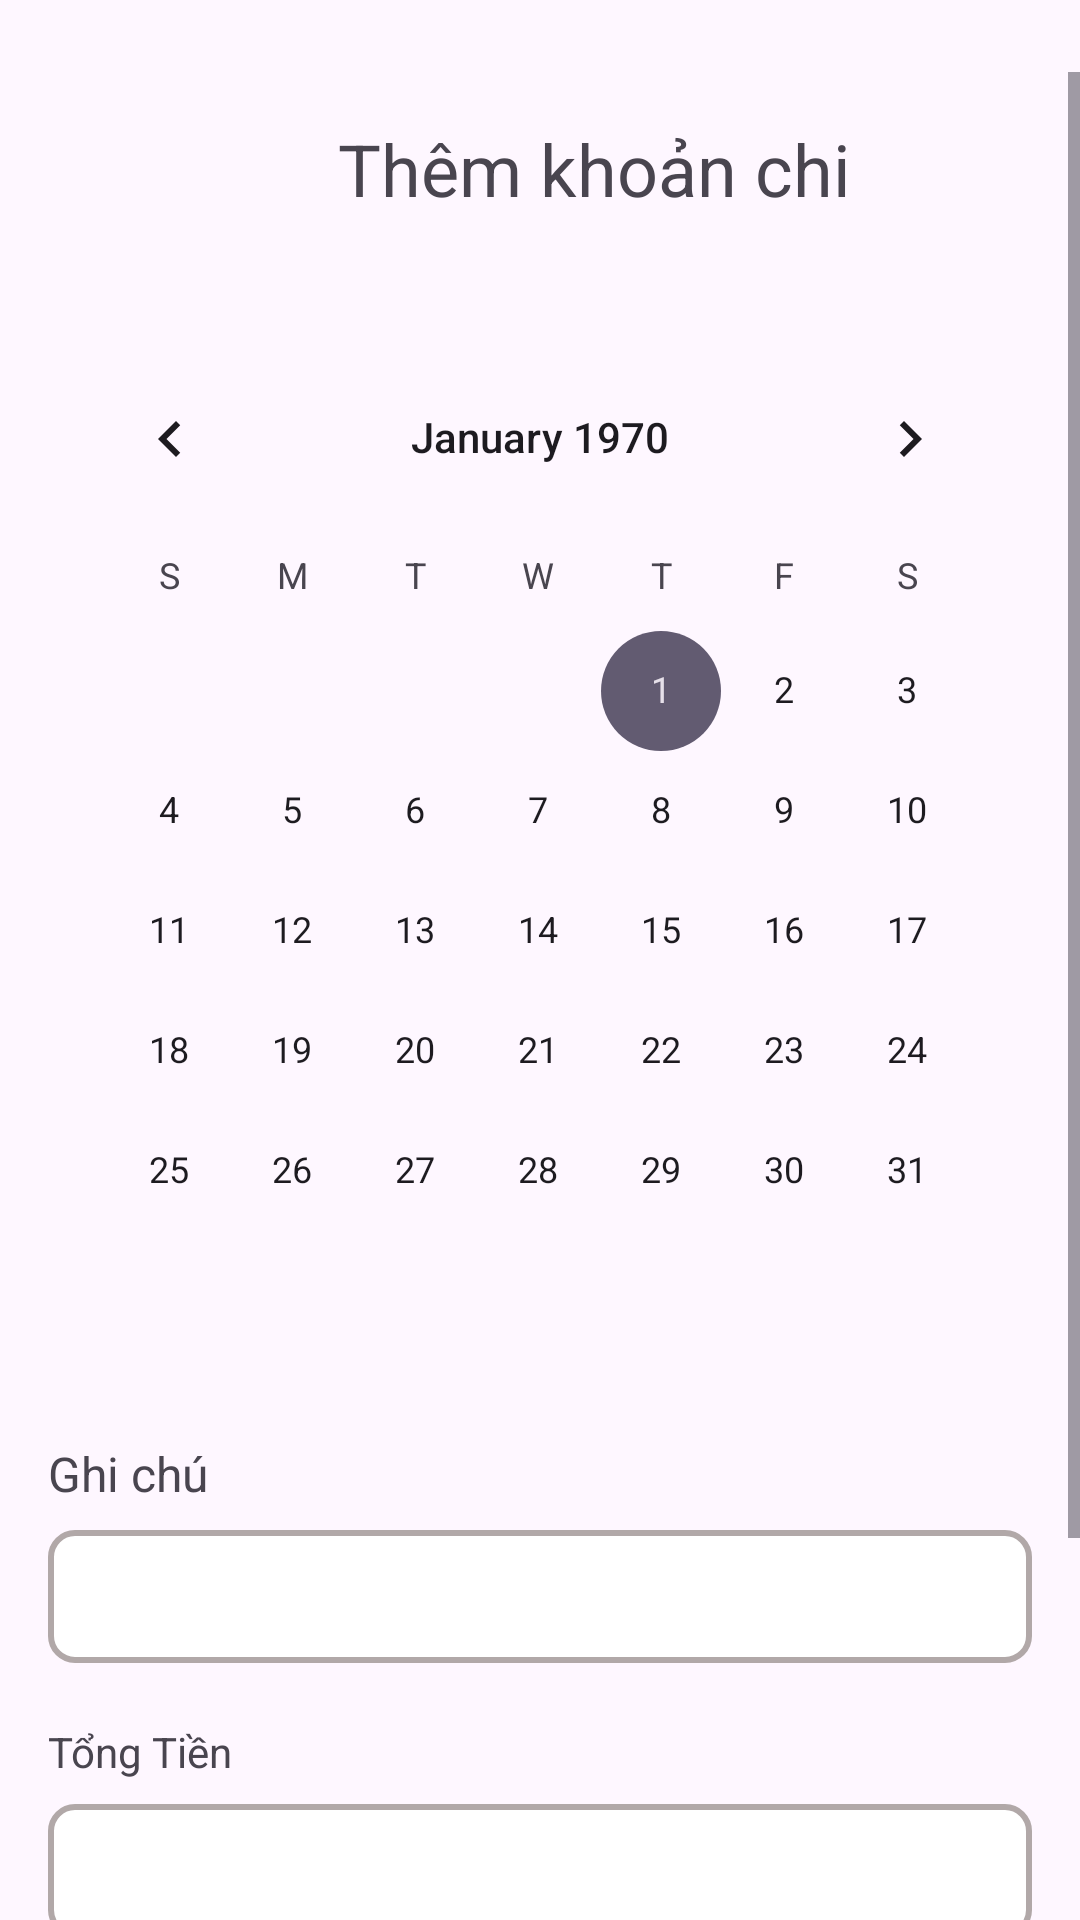

Reconstruct the res/layout file that produces this screen, plus the resources it refers to.
<!-- AndroidManifest.xml: application theme Theme.SmartWall -->
<!-- res/layout/add_expenses.xml -->
<?xml version="1.0" encoding="utf-8"?>
<androidx.constraintlayout.widget.ConstraintLayout xmlns:android="http://schemas.android.com/apk/res/android"
    xmlns:app="http://schemas.android.com/apk/res-auto"
    xmlns:tools="http://schemas.android.com/tools"
    android:id="@+id/add_expenses"
    android:layout_width="match_parent"
    android:layout_height="match_parent"
    tools:context=".MainActivity">

    <ScrollView
        android:layout_width="match_parent"
        android:layout_height="match_parent"
        android:layout_marginTop="24dp">

        <LinearLayout
            android:layout_width="match_parent"
            android:layout_height="wrap_content"
            android:orientation="vertical"
            android:padding="16dp">

            
            <LinearLayout
                android:layout_width="match_parent"
                android:layout_height="wrap_content"
                android:orientation="horizontal"
                android:paddingBottom="20dp">

                <ImageView
                    android:id="@+id/imageView"
                    android:layout_width="wrap_content"
                    android:layout_height="wrap_content"
                    android:layout_weight="1"
                    app:srcCompat="@drawable/baseline_arrow_back_24"/>

                <TextView
                    android:id="@+id/textView"
                    android:layout_width="0dp"
                    android:layout_height="wrap_content"
                    android:layout_weight="8"
                    android:text="Thêm khoản chi"
                    android:textSize="24sp"
                    android:layout_gravity="center"
                    android:gravity="center"/>
            </LinearLayout>

            
            <LinearLayout
                android:layout_width="match_parent"
                android:layout_height="wrap_content"
                android:orientation="vertical">

                <CalendarView
                    android:id="@+id/calendarView2"
                    android:layout_width="match_parent"
                    android:layout_height="wrap_content"
                    android:layout_marginTop="20dp"
                    android:layout_marginBottom="30dp"/>
            </LinearLayout>

            
            <LinearLayout
                android:layout_width="match_parent"
                android:layout_height="wrap_content"
                android:orientation="vertical"
                android:layout_marginBottom="20dp">

                <TextView
                    android:id="@+id/textViewTitle"
                    android:layout_width="match_parent"
                    android:layout_height="wrap_content"
                    android:text="Ghi chú"
                    android:textSize="16sp"/>

                <EditText
                    android:id="@+id/editTextTitle"
                    android:layout_width="match_parent"
                    android:layout_height="wrap_content"
                    android:inputType="text"
                    android:background="@drawable/edittext_background"
                    android:layout_marginTop="8dp"/>
            </LinearLayout>

            
            <LinearLayout
                android:layout_width="match_parent"
                android:layout_height="wrap_content"
                android:orientation="vertical"
                android:layout_marginBottom="20dp">

                <TextView
                    android:id="@+id/textViewTotal"
                    android:layout_width="match_parent"
                    android:layout_height="wrap_content"
                    android:text="Tổng Tiền"/>

                <EditText
                    android:id="@+id/editTextTotal"
                    android:layout_width="match_parent"
                    android:layout_height="wrap_content"
                    android:inputType="number"
                    android:background="@drawable/edittext_background"
                    android:layout_marginTop="8dp"/>
            </LinearLayout>

            
            <LinearLayout
                android:layout_width="match_parent"
                android:layout_height="wrap_content"
                android:orientation="vertical"
                android:layout_marginBottom="20dp">

                <TextView
                    android:id="@+id/textViewCategory"
                    android:layout_width="match_parent"
                    android:layout_height="wrap_content"
                    android:text="Danh Mục"/>

                <Spinner
                    android:id="@+id/spinner_categories"
                    android:layout_width="match_parent"
                    android:layout_height="wrap_content"
                    android:layout_marginTop="8dp"/>
            </LinearLayout>

            
            <LinearLayout
                android:layout_width="match_parent"
                android:layout_height="wrap_content"
                android:orientation="vertical">

                <Button
                    android:id="@+id/buttonSubmit"
                    android:layout_width="match_parent"
                    android:layout_height="wrap_content"
                    android:text="Thêm Khoản chi"/>
            </LinearLayout>
        </LinearLayout>
    </ScrollView>
</androidx.constraintlayout.widget.ConstraintLayout>
<!-- resources referenced by this layout -->
<resources>
  <!-- drawable edittext_background (drawable) -->
  <?xml version="1.0" encoding="utf-8"?>
  <shape xmlns:android="http://schemas.android.com/apk/res/android"
      android:shape="rectangle">
      <solid android:color="#FFFFFF" /> 
      <corners android:radius="8dp" /> 
      <stroke
          android:width="2dp"
          android:color="#B1A8A8" /> 
      <padding
          android:left="10dp"
          android:top="10dp"
          android:right="10dp"
          android:bottom="10dp" /> 
  </shape>
  <style name="Theme.SmartWall" parent="Base.Theme.SmartWall" />
  <style name="Base.Theme.SmartWall" parent="Theme.Material3.DayNight.NoActionBar">
          
          
      </style>
</resources>
